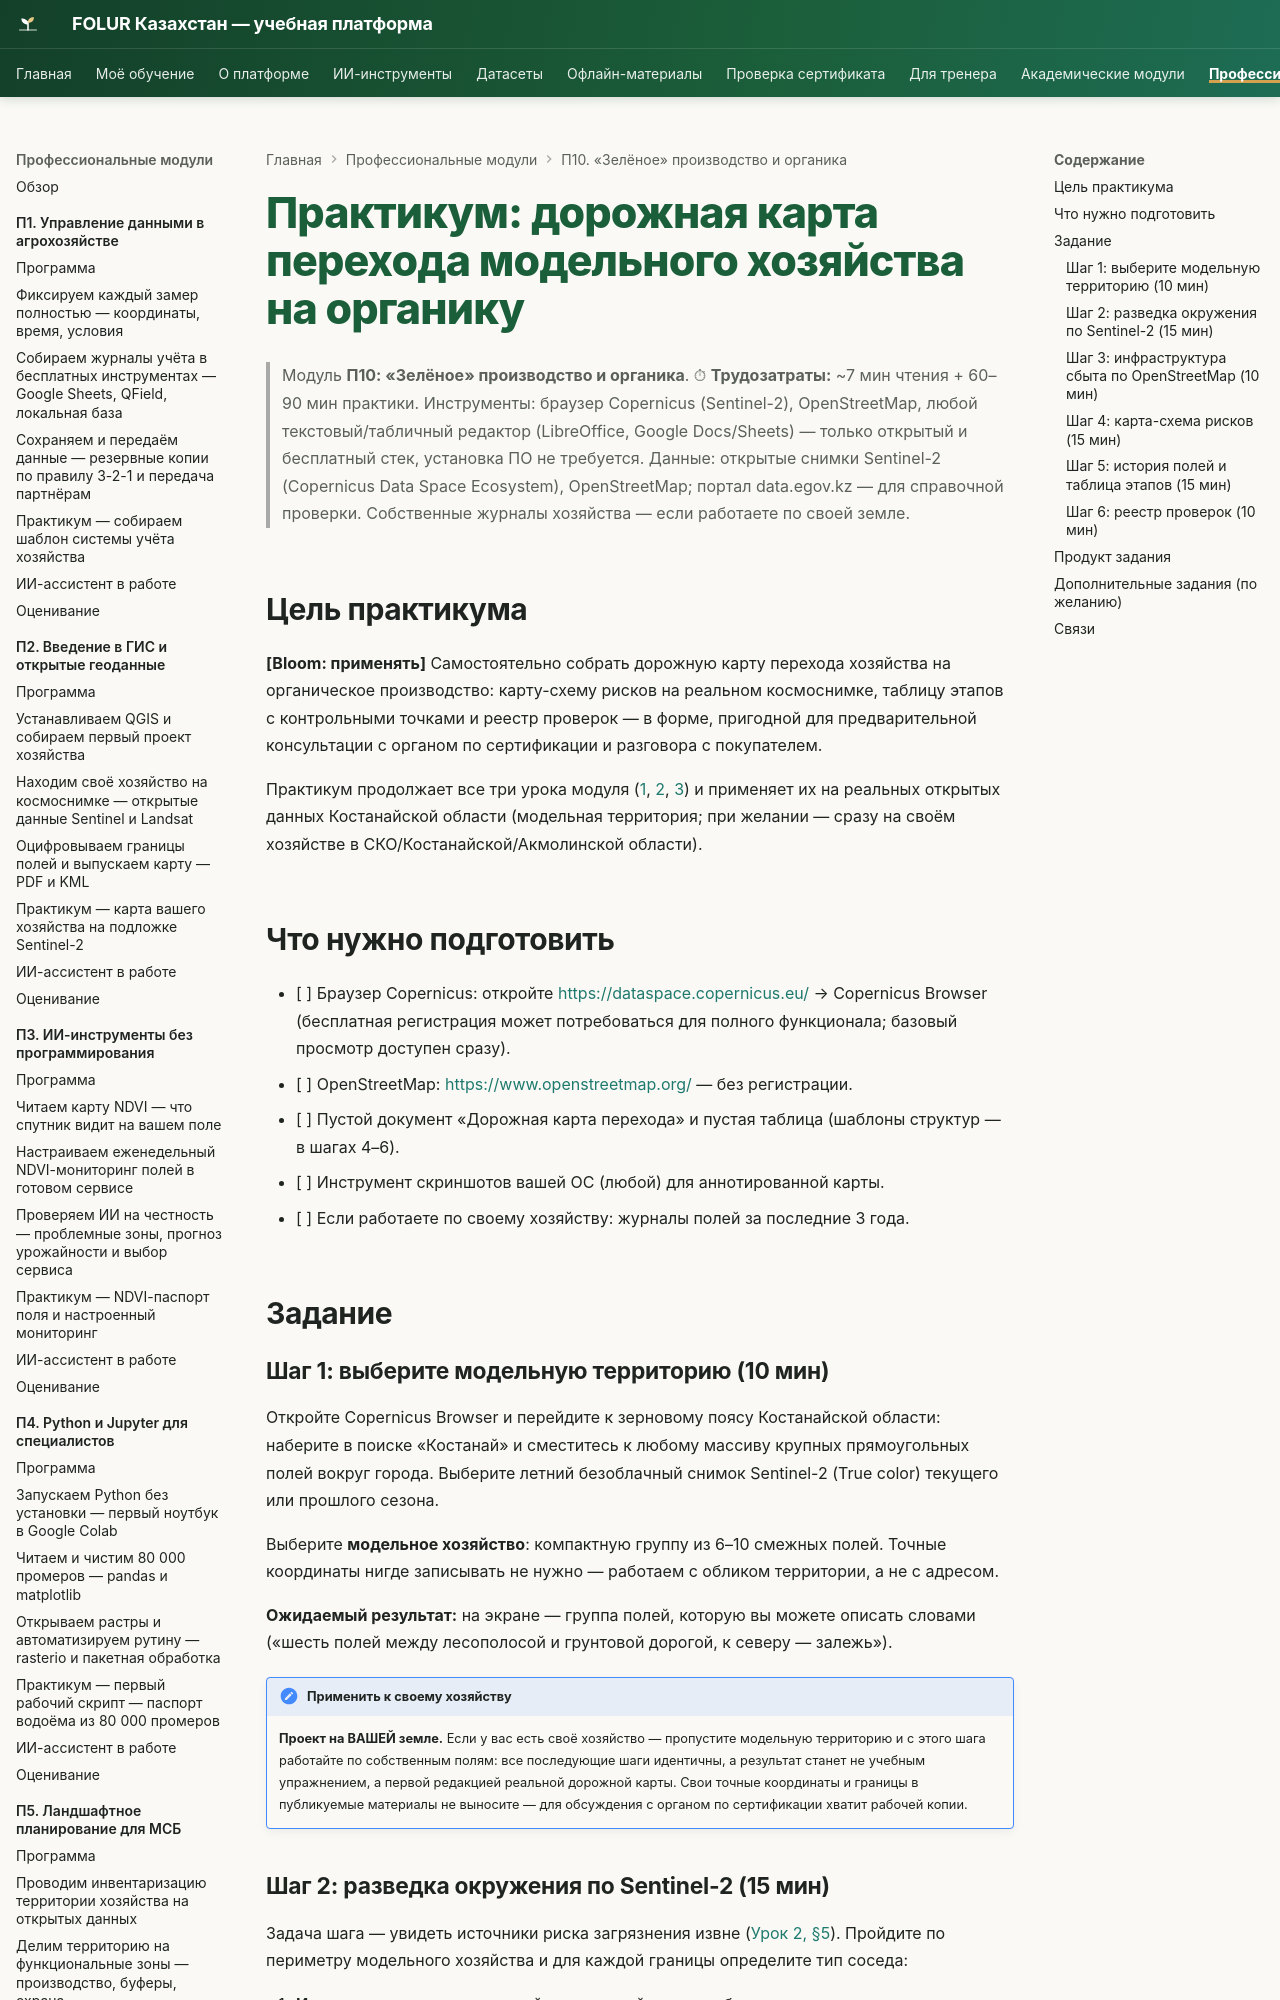

repository: vel5id/undp-kaz-folur · page: modules/p10/practicum/01-dorozhnaya-karta-perekhoda/index.html · generator: mkdocs

# Практикум: дорожная карта перехода модельного хозяйства на органику

> Модуль **П10: «Зелёное» производство и органика**.
> ⏱ **Трудозатраты:** ~7 мин чтения + 60–90 мин практики.
> Инструменты: браузер Copernicus (Sentinel-2), OpenStreetMap, любой текстовый/табличный редактор (LibreOffice, Google Docs/Sheets) — только открытый и бесплатный стек, установка ПО не требуется.
> Данные: открытые снимки Sentinel-2 (Copernicus Data Space Ecosystem), OpenStreetMap; портал data.egov.kz — для справочной проверки. Собственные журналы хозяйства — если работаете по своей земле.

## Цель практикума

**[Bloom: применять]** Самостоятельно собрать дорожную карту перехода хозяйства на органическое производство: карту-схему рисков на реальном космоснимке, таблицу этапов с контрольными точками и реестр проверок — в форме, пригодной для предварительной консультации с органом по сертификации и разговора с покупателем.

Практикум продолжает все три урока модуля ([1](../lectures/01-organika-bez-mifov.md), [2](../lectures/02-put-sertifikacii.md), [3](../lectures/03-rynok-i-dorozhnaya-karta.md)) и применяет их на реальных открытых данных Костанайской области (модельная территория; при желании — сразу на своём хозяйстве в СКО/Костанайской/Акмолинской области).

## Что нужно подготовить

- [ ] Браузер Copernicus: откройте <https://dataspace.copernicus.eu/> → Copernicus Browser (бесплатная регистрация может потребоваться для полного функционала; базовый просмотр доступен сразу).
- [ ] OpenStreetMap: <https://www.openstreetmap.org/> — без регистрации.
- [ ] Пустой документ «Дорожная карта перехода» и пустая таблица (шаблоны структур — в шагах 4–6).
- [ ] Инструмент скриншотов вашей ОС (любой) для аннотированной карты.
- [ ] Если работаете по своему хозяйству: журналы полей за последние 3 года.

## Задание
